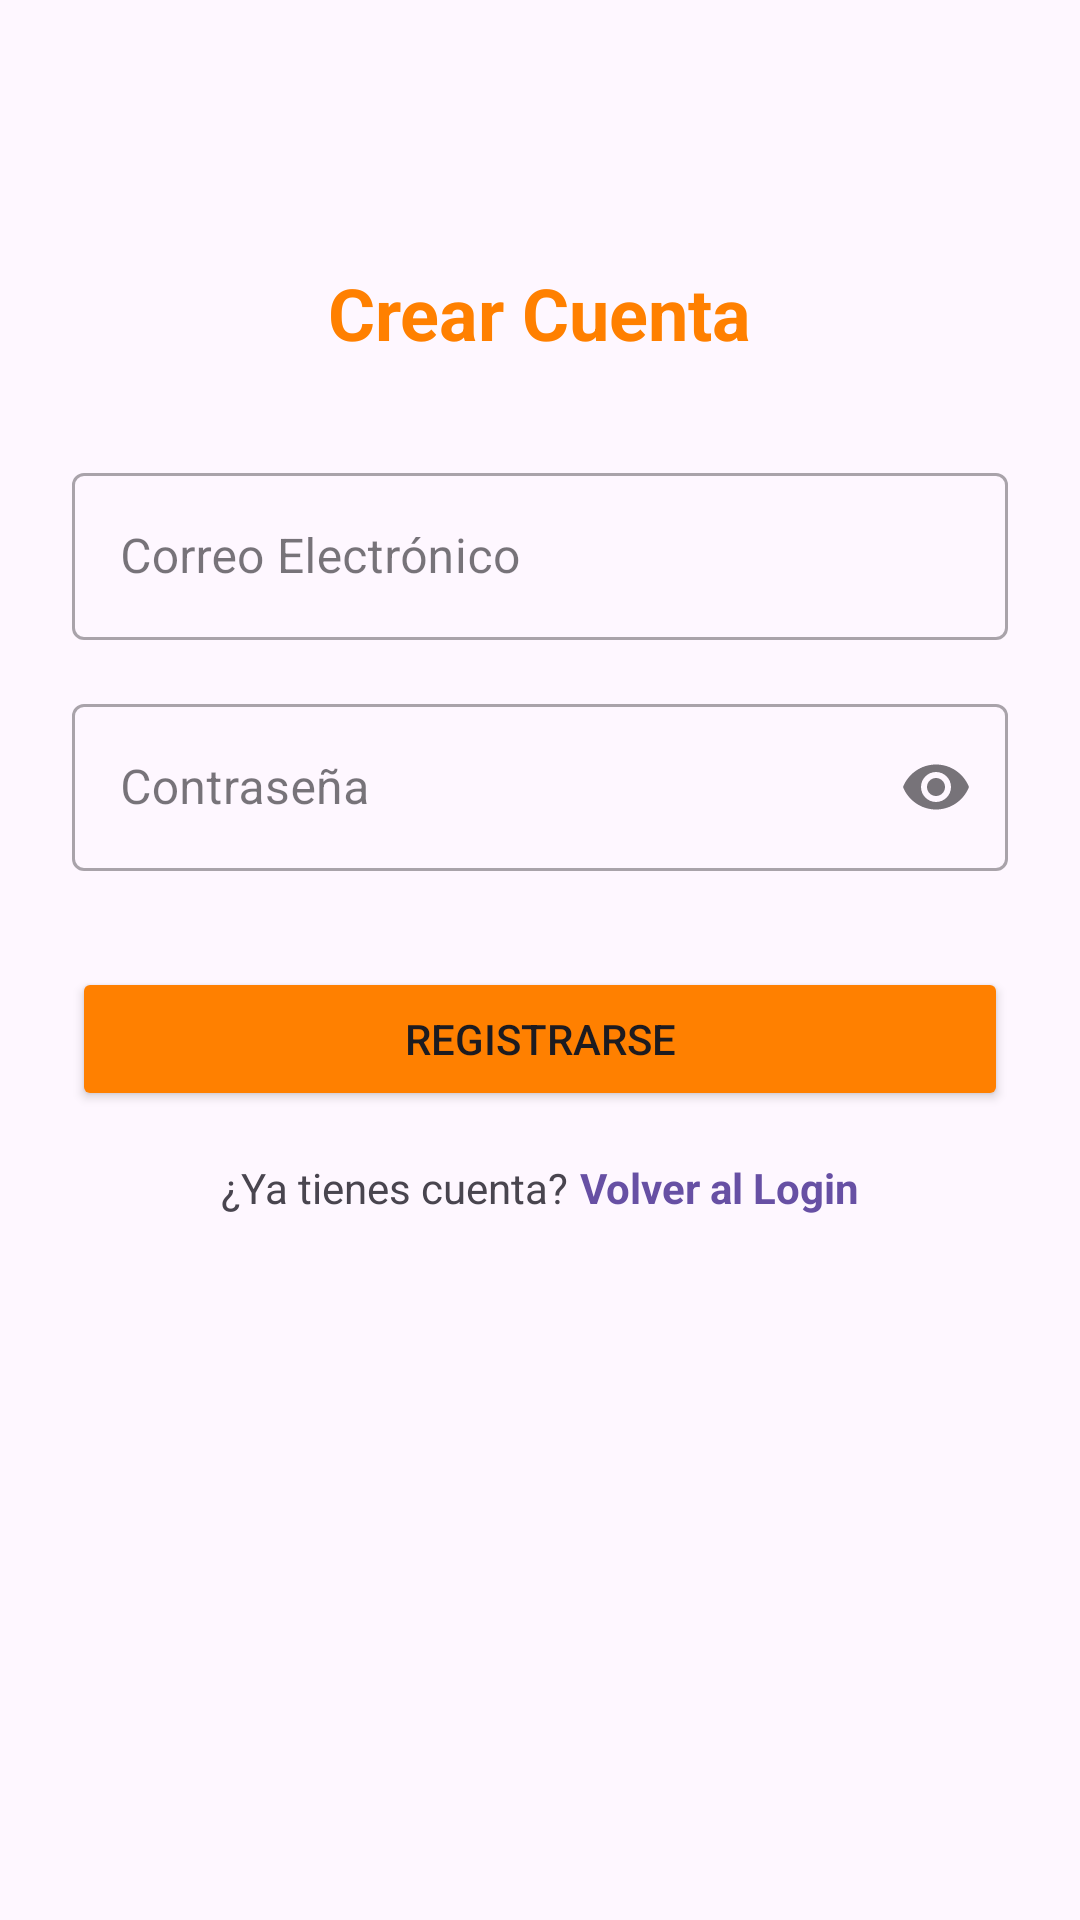

Android layout source for this screen:
<!-- AndroidManifest.xml: application theme Theme.Desafio3Mockapi -->
<!-- res/layout/activity_register.xml -->
<?xml version="1.0" encoding="utf-8"?>
<androidx.constraintlayout.widget.ConstraintLayout xmlns:android="http://schemas.android.com/apk/res/android"
    xmlns:app="http://schemas.android.com/apk/res-auto"
    xmlns:tools="http://schemas.android.com/tools"
    android:layout_width="match_parent"
    android:layout_height="match_parent"
    android:padding="24dp"
    tools:context=".RegisterActivity">

    <TextView
        android:id="@+id/tvRegisterTitle"
        android:layout_width="wrap_content"
        android:layout_height="wrap_content"
        android:layout_marginTop="64dp"
        android:text="@string/titulo_registro"
        android:textColor="#ff8000"
        android:textSize="24sp"
        android:textStyle="bold"
        app:layout_constraintEnd_toEndOf="parent"
        app:layout_constraintStart_toStartOf="parent"
        app:layout_constraintTop_toTopOf="parent" />

    <com.google.android.material.textfield.TextInputLayout
        android:id="@+id/tilCorreo"
        style="@style/Widget.MaterialComponents.TextInputLayout.OutlinedBox"
        android:layout_width="0dp"
        android:layout_height="wrap_content"
        android:layout_marginTop="32dp"
        app:layout_constraintEnd_toEndOf="parent"
        app:layout_constraintStart_toStartOf="parent"
        app:layout_constraintTop_toBottomOf="@+id/tvRegisterTitle">

        <com.google.android.material.textfield.TextInputEditText
            android:id="@+id/etCorreo"
            android:layout_width="match_parent"
            android:layout_height="wrap_content"
            android:hint="@string/et_correo"
            android:inputType="textEmailAddress" />

    </com.google.android.material.textfield.TextInputLayout>

    <com.google.android.material.textfield.TextInputLayout
        android:id="@+id/tilContrasena"
        style="@style/Widget.MaterialComponents.TextInputLayout.OutlinedBox"
        android:layout_width="0dp"
        android:layout_height="wrap_content"
        android:layout_marginTop="16dp"
        app:endIconMode="password_toggle"
        app:layout_constraintEnd_toEndOf="parent"
        app:layout_constraintStart_toStartOf="parent"
        app:layout_constraintTop_toBottomOf="@+id/tilCorreo">

        <com.google.android.material.textfield.TextInputEditText
            android:id="@+id/etContrasena"
            android:layout_width="match_parent"
            android:layout_height="wrap_content"
            android:hint="@string/et_contrasena"
            android:inputType="textPassword" />

    </com.google.android.material.textfield.TextInputLayout>

    <Button
        android:id="@+id/btnRegistrar"
        android:layout_width="0dp"
        android:layout_height="wrap_content"
        android:layout_marginTop="32dp"
        android:text="@string/btn_registrar"
        android:backgroundTint="#ff8000"
        app:layout_constraintEnd_toEndOf="parent"
        app:layout_constraintStart_toStartOf="parent"
        app:layout_constraintTop_toBottomOf="@+id/tilContrasena" />

    <LinearLayout
        android:layout_width="wrap_content"
        android:layout_height="wrap_content"
        android:layout_marginTop="16dp"
        android:orientation="horizontal"
        app:layout_constraintEnd_toEndOf="parent"
        app:layout_constraintStart_toStartOf="parent"
        app:layout_constraintTop_toBottomOf="@+id/btnRegistrar">

        <TextView
            android:layout_width="wrap_content"
            android:layout_height="wrap_content"
            android:text="@string/ya_tienes_cuenta" />

        <TextView
            android:id="@+id/btnVolverLogin"
            android:layout_width="wrap_content"
            android:layout_height="wrap_content"
            android:paddingStart="4dp"
            android:text="@string/btn_ir_a_login"
            android:textStyle="bold"
            android:clickable="true"
            android:focusable="true"
            android:textColor="?attr/colorPrimary" />

    </LinearLayout>

</androidx.constraintlayout.widget.ConstraintLayout>
<!-- resources referenced by this layout -->
<resources>
  <string name="btn_ir_a_login">Volver al Login</string>
  <string name="btn_registrar">Registrarse</string>
  <string name="et_contrasena">Contraseña</string>
  <string name="et_correo">Correo Electrónico</string>
  <string name="titulo_registro">Crear Cuenta</string>
  <string name="ya_tienes_cuenta">¿Ya tienes cuenta?</string>
  <style name="Theme.Desafio3Mockapi" parent="Base.Theme.Desafio3Mockapi" />
  <style name="Base.Theme.Desafio3Mockapi" parent="Theme.Material3.DayNight.NoActionBar">
          
          
      </style>
</resources>
